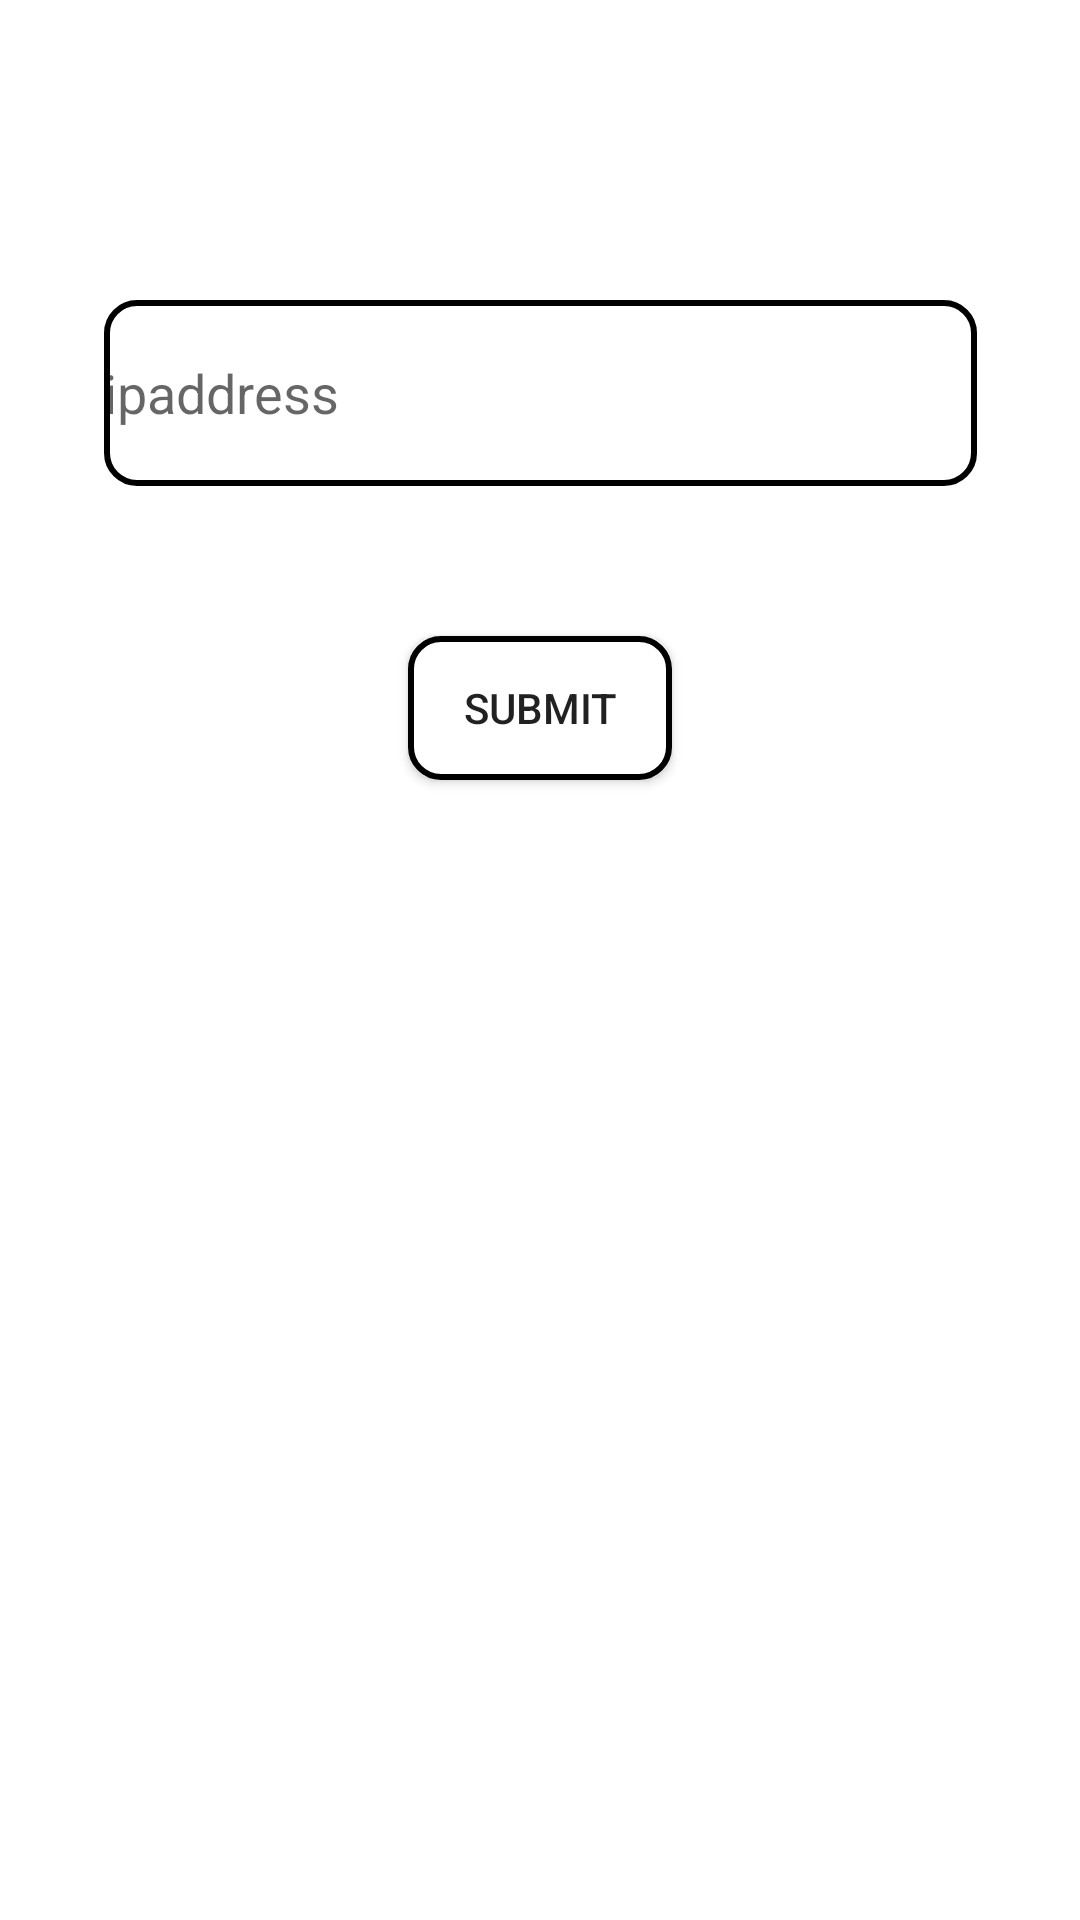

The Android layout XML behind this screen, and the referenced resources:
<!-- AndroidManifest.xml: application theme Theme.AIMallApp -->
<!-- res/layout/activity_ip_page.xml -->
<?xml version="1.0" encoding="utf-8"?>
<androidx.constraintlayout.widget.ConstraintLayout xmlns:android="http://schemas.android.com/apk/res/android"
    xmlns:app="http://schemas.android.com/apk/res-auto"
    xmlns:tools="http://schemas.android.com/tools"
    android:layout_width="match_parent"
    android:layout_height="match_parent"
    tools:context=".ip_page">

    <EditText
        android:id="@+id/editTextTextPersonName"
        android:layout_width="291dp"
        android:layout_height="62dp"
        android:layout_marginStart="30dp"
        android:layout_marginTop="100dp"
        android:layout_marginEnd="30dp"
        android:background="@drawable/roundedit"
        android:ems="10"
        android:hint="ipaddress"
        android:inputType="textPersonName"
        android:drawableLeft="@drawable/ip"
        android:drawablePadding="5dp"

        app:layout_constraintEnd_toEndOf="parent"
        app:layout_constraintStart_toStartOf="parent"
        app:layout_constraintTop_toTopOf="parent" />

    <Button
        android:id="@+id/button"
        android:layout_width="wrap_content"
        android:layout_height="wrap_content"
        android:layout_marginStart="150dp"
        android:layout_marginTop="50dp"
        android:layout_marginEnd="150dp"
        android:text="SUBMIT"
        android:background="@drawable/roundedit"
        app:layout_constraintEnd_toEndOf="parent"
        app:layout_constraintStart_toStartOf="parent"
        app:layout_constraintTop_toBottomOf="@+id/editTextTextPersonName" />
</androidx.constraintlayout.widget.ConstraintLayout>
<!-- resources referenced by this layout -->
<resources>
  <!-- drawable roundedit (drawable) -->
  <selector xmlns:android="http://schemas.android.com/apk/res/android">
  <item>
   <shape android:shape="rectangle">
   <solid android:color="#ffffff"/>
   <corners android:radius="10dp" />
   <stroke
   android:width="2dp"
   android:color="@color/black"
   />
   </shape>
  </item>
  </selector>
  <style name="Theme.AIMallApp" parent="Theme.MaterialComponents.DayNight.DarkActionBar">
          
          <item name="colorPrimary">@color/purple_500</item>
          <item name="colorPrimaryVariant">@color/purple_700</item>
          <item name="colorOnPrimary">@color/white</item>
          
          <item name="colorSecondary">@color/teal_200</item>
          <item name="colorSecondaryVariant">@color/teal_700</item>
          <item name="colorOnSecondary">@color/black</item>
          
          <item name="android:statusBarColor">?attr/colorPrimaryVariant</item>
          
      </style>
  <color name="black">#FF000000</color>
  <color name="purple_500">#FF000000</color>
  <color name="purple_700">#FF000000</color>
  <color name="white">#FFFFFFFF</color>
  <color name="teal_200">#FF000000</color>
  <color name="teal_700">#FF018786</color>
</resources>
